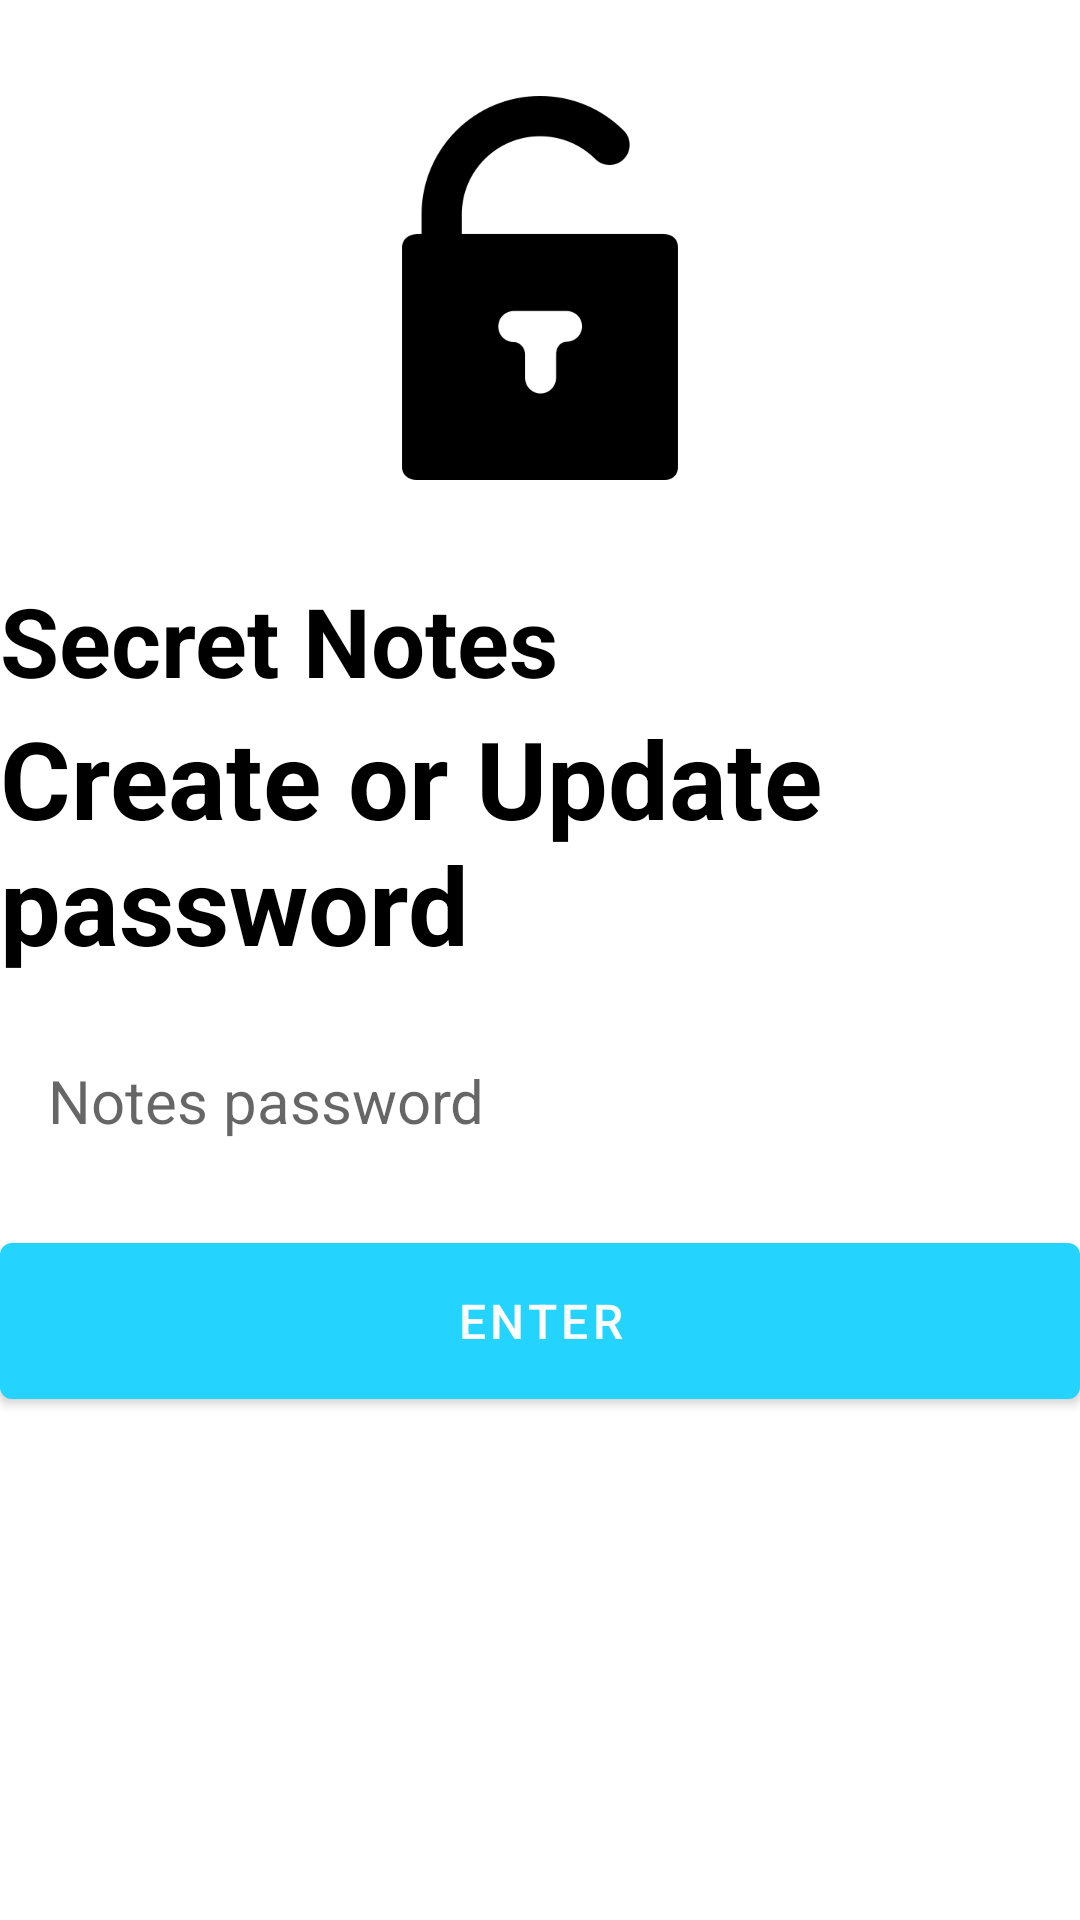

Layout XML and referenced resources for this Android screen:
<!-- AndroidManifest.xml: application theme Theme.FYP_proto -->
<!-- res/layout/activity_set_pass_notes.xml -->
<?xml version="1.0" encoding="utf-8"?>
<RelativeLayout xmlns:android="http://schemas.android.com/apk/res/android"
    xmlns:app="http://schemas.android.com/apk/res-auto"
    xmlns:tools="http://schemas.android.com/tools"
    android:layout_width="match_parent"
    android:layout_height="match_parent"
    android:layout_marginVertical="16dp"
    android:layout_marginHorizontal="32dp"
    tools:context=".setPassNotes">

    <ImageView
        android:layout_width="128dp"
        android:layout_height="128dp"
        android:layout_centerHorizontal="true"
        android:layout_marginVertical="32dp"
        android:id="@+id/lock_icon"
        android:src="@drawable/lock"
        />

    <LinearLayout
        android:layout_width="match_parent"
        android:layout_height="wrap_content"
        android:layout_below="@id/lock_icon"
        android:id="@+id/hello_text"
        android:orientation="vertical">

        <TextView
            android:layout_width="match_parent"
            android:layout_height="wrap_content"
            android:text="Secret Notes"
            android:textStyle="bold"
            android:textSize="32sp"
            android:textColor="@color/black"
            />

        <TextView
            android:layout_width="match_parent"
            android:layout_height="wrap_content"
            android:text="Create or Update password"
            android:textStyle="bold"
            android:textSize="36sp"
            android:textColor="@color/black"
            />

        <EditText
            android:layout_width="match_parent"
            android:layout_height="wrap_content"
            android:id="@+id/notes_pass_text"
            android:inputType="textEmailAddress"
            android:hint="Notes password"
            android:textSize="20sp"
            android:background="@drawable/rounded_corner"
            android:padding="16dp"
            android:layout_marginTop="12dp"
            />

        <com.google.android.material.button.MaterialButton
            android:layout_width="match_parent"
            android:id="@+id/notes_create_btn"
            android:layout_height="64dp"
            android:text="Enter"
            android:layout_marginTop="12dp"
            android:textSize="16sp"
            />

    </LinearLayout>

</RelativeLayout>
<!-- resources referenced by this layout -->
<resources>
  <color name="black">#FF000000</color>
  <!-- drawable lock: png bitmap (drawable-v24, 7538 bytes) -->
  <style name="Theme.FYP_proto" parent="Theme.MaterialComponents.DayNight.DarkActionBar">
          
          <item name="colorPrimary">@color/my_primary</item>
          <item name="colorPrimaryVariant">@color/my_primary</item>
          <item name="colorOnPrimary">@color/white</item>
          
          <item name="colorSecondary">@color/teal_200</item>
          <item name="colorSecondaryVariant">@color/teal_700</item>
          <item name="colorOnSecondary">@color/black</item>
          
          <item name="android:statusBarColor">@color/my_primary</item>
          
      </style>
  <color name="my_primary">#FF24D3FE</color>
  <color name="white">#FFFFFFFF</color>
  <color name="teal_200">#FF03DAC5</color>
  <color name="teal_700">#FF018786</color>
</resources>
